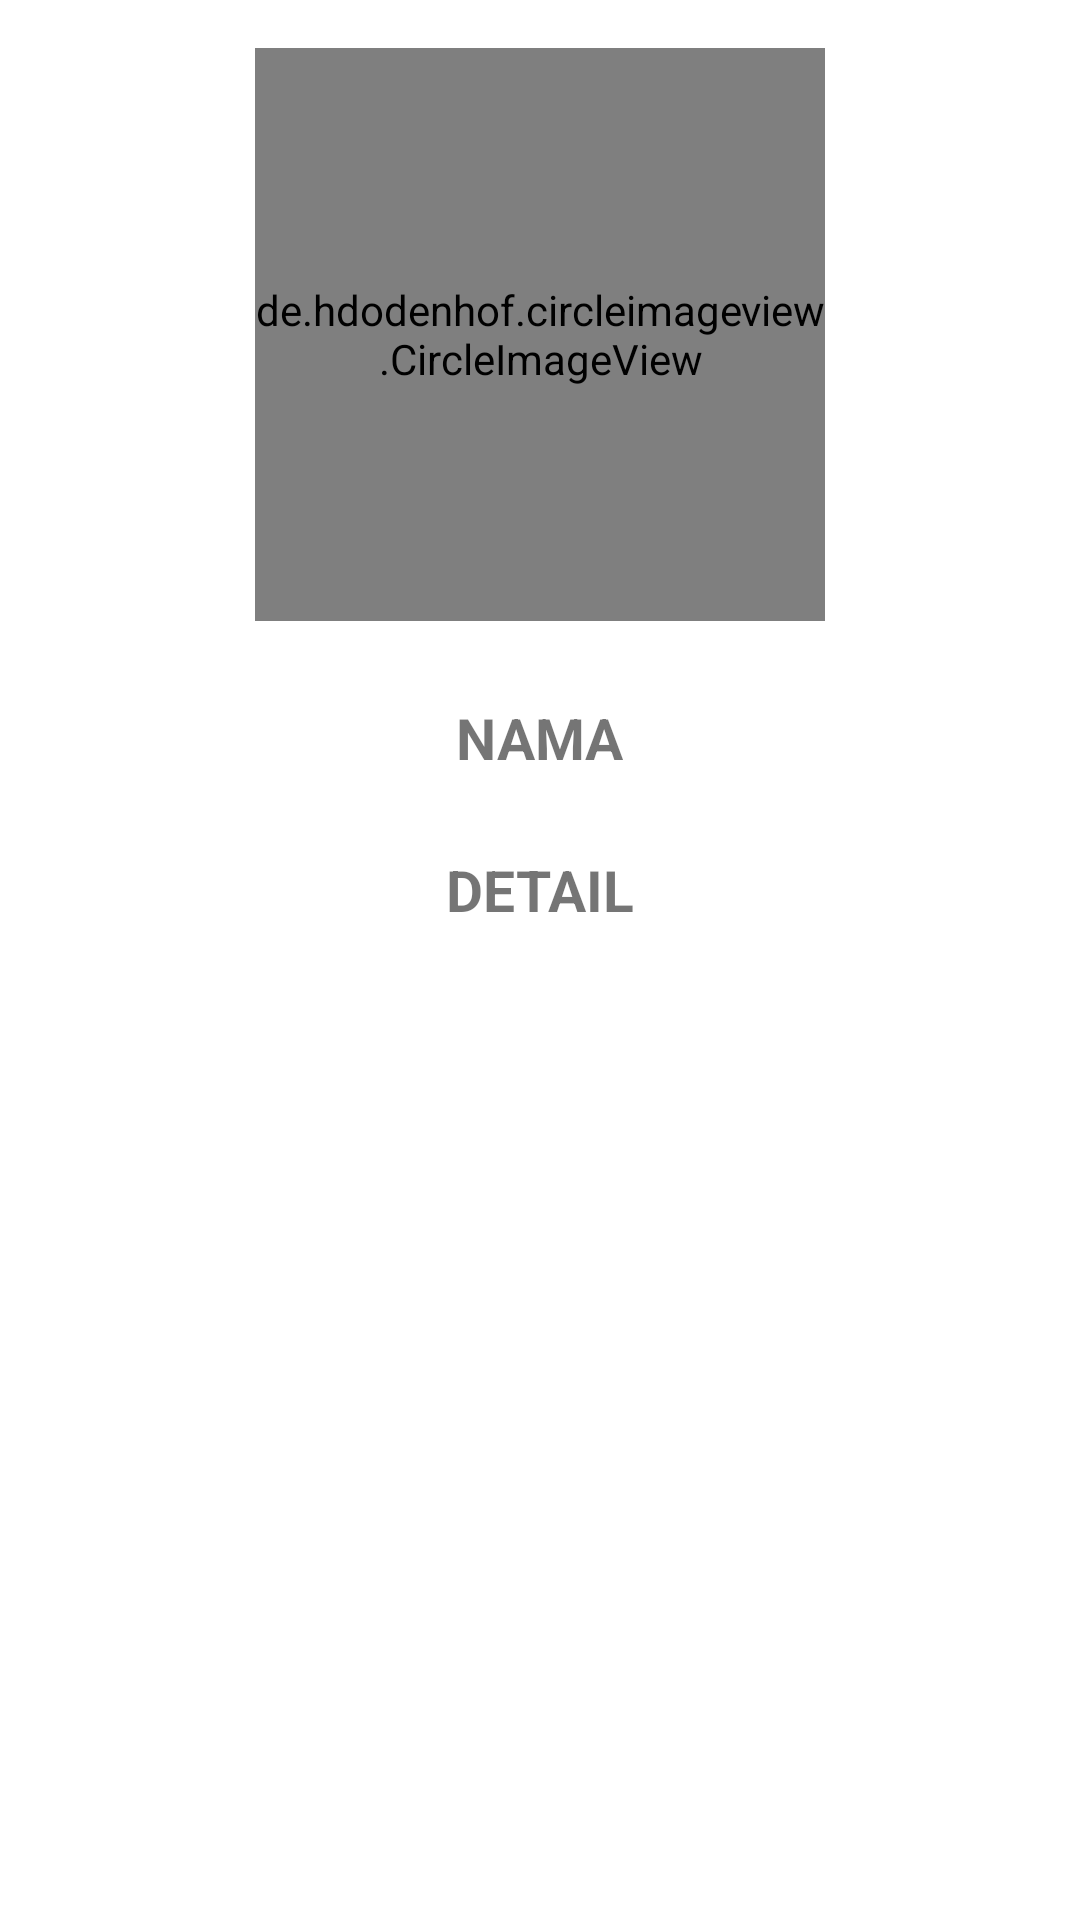

Here is an Android app screen rendered from its layout file. Give the layout XML and the strings, colors and styles it references.
<!-- AndroidManifest.xml: application theme Theme.Dicodingtest -->
<!-- res/layout/detail_per_user.xml -->
<?xml version="1.0" encoding="utf-8"?>
<RelativeLayout xmlns:android="http://schemas.android.com/apk/res/android"
    xmlns:app="http://schemas.android.com/apk/res-auto"
    xmlns:tools="http://schemas.android.com/tools"
    android:padding="16dp"
    android:layout_width="match_parent"
    android:layout_height="match_parent"
    tools:context=".DetailUser">


    <de.hdodenhof.circleimageview.CircleImageView
        android:id="@+id/imageView"
        android:layout_width="190dp"
        android:layout_height="191dp"
        android:layout_marginEnd="16dp"
        android:layout_centerHorizontal="true"
        tools:src="@mipmap/avatar_1" />

    <TextView
        android:id="@+id/User_name"
        android:layout_width="wrap_content"
        android:layout_height="wrap_content"
        android:layout_below="@id/imageView"
        android:layout_centerHorizontal="true"
        android:layout_marginStart="48dp"
        android:layout_marginTop="26dp"
        android:text="NAMA"
        android:textSize="19dp"
        android:textStyle="bold" />

    <TextView
        android:id="@+id/Detail_User"
        android:layout_width="wrap_content"
        android:layout_height="wrap_content"
        android:layout_below="@id/User_name"
        android:layout_centerHorizontal="true"
        android:layout_marginTop="25dp"
        android:text="DETAIL"
        android:textSize="19dp"
        android:textStyle="bold" />
</RelativeLayout>
<!-- resources referenced by this layout -->
<resources>
  <!-- mipmap avatar_1: png bitmap (mipmap-hdpi, 6709 bytes) -->
  <style name="Theme.Dicodingtest" parent="Theme.MaterialComponents.DayNight.DarkActionBar">
          
          <item name="colorPrimary">@color/purple_500</item>
          <item name="colorPrimaryVariant">@color/purple_700</item>
          <item name="colorOnPrimary">@color/white</item>
          
          <item name="colorSecondary">@color/teal_200</item>
          <item name="colorSecondaryVariant">@color/teal_700</item>
          <item name="colorOnSecondary">@color/black</item>
          
          <item name="android:statusBarColor" tools:targetApi="l">?attr/colorPrimaryVariant</item>
          
      </style>
  <!-- not gathered from this repository: default colours our renderer supplied (Android Studio template values) -->
  <color name="purple_500">#FF6200EE</color>
  <color name="purple_700">#FF3700B3</color>
  <color name="teal_200">#FF03DAC5</color>
  <color name="teal_700">#FF018786</color>
  <color name="black">#FF000000</color>
  <color name="white">#FFFFFFFF</color>
</resources>
